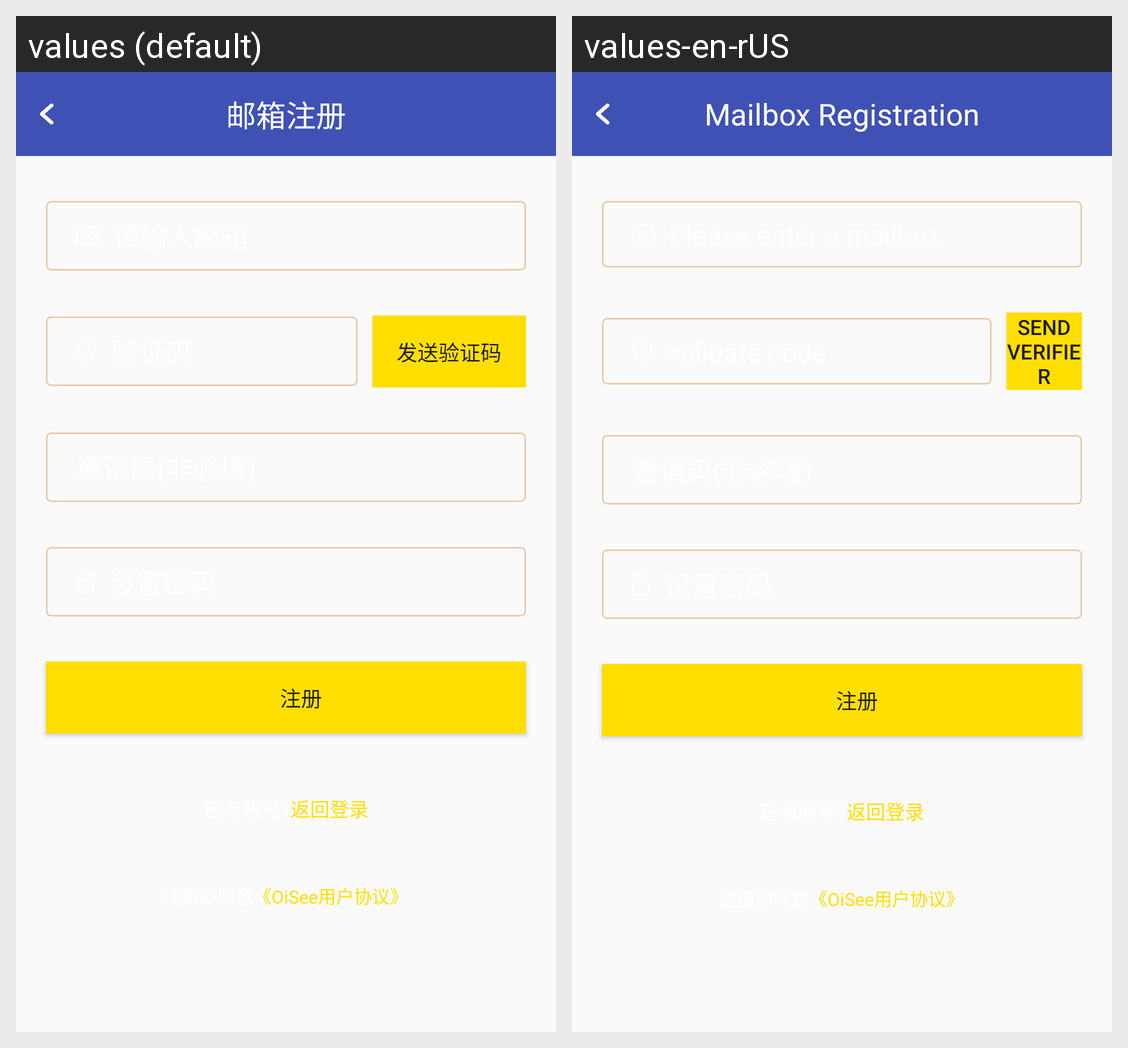

Locale-by-locale string values for the Android screen shown in this grid:
Android screen res/layout/activity_emil_re.xml rendered under 2 locales, left to right: values (default), values-en-rUS. Device: Nexus 5 (rendered at 1080×1920; each locale shown at half size, 540×960, under a caption strip naming it); theme AppTheme.
Strings drawn on this screen, with the default value and each locale's value (text and hints the layout hard-codes, and strings that could not be matched under every locale, appear in the picture but are not listed):

activity_Emil
  values: 邮箱注册
  values-en-rUS: Mailbox Registration

qingshuruyouxianghao
  values: 请输入邮箱
  values-en-rUS: Please enter a mailbox

fasongyanzhengma
  values: 发送验证码
  values-en-rUS: Send Verifier

yaoqingma
  values: 邀请码(非必填)
  values-en-rUS: 邀请码(非必填)  [not translated; the default value is used]

shezhimima
  values: 设置密码
  values-en-rUS: 设置密码

zhuce
  values: 注册
  values-en-rUS: 注册

fanhuidenglu
  values: 返回登录
  values-en-rUS: 返回登录

yonghuxieyi
  values: 《OiSee用户协议》
  values-en-rUS: 《OiSee用户协议》
